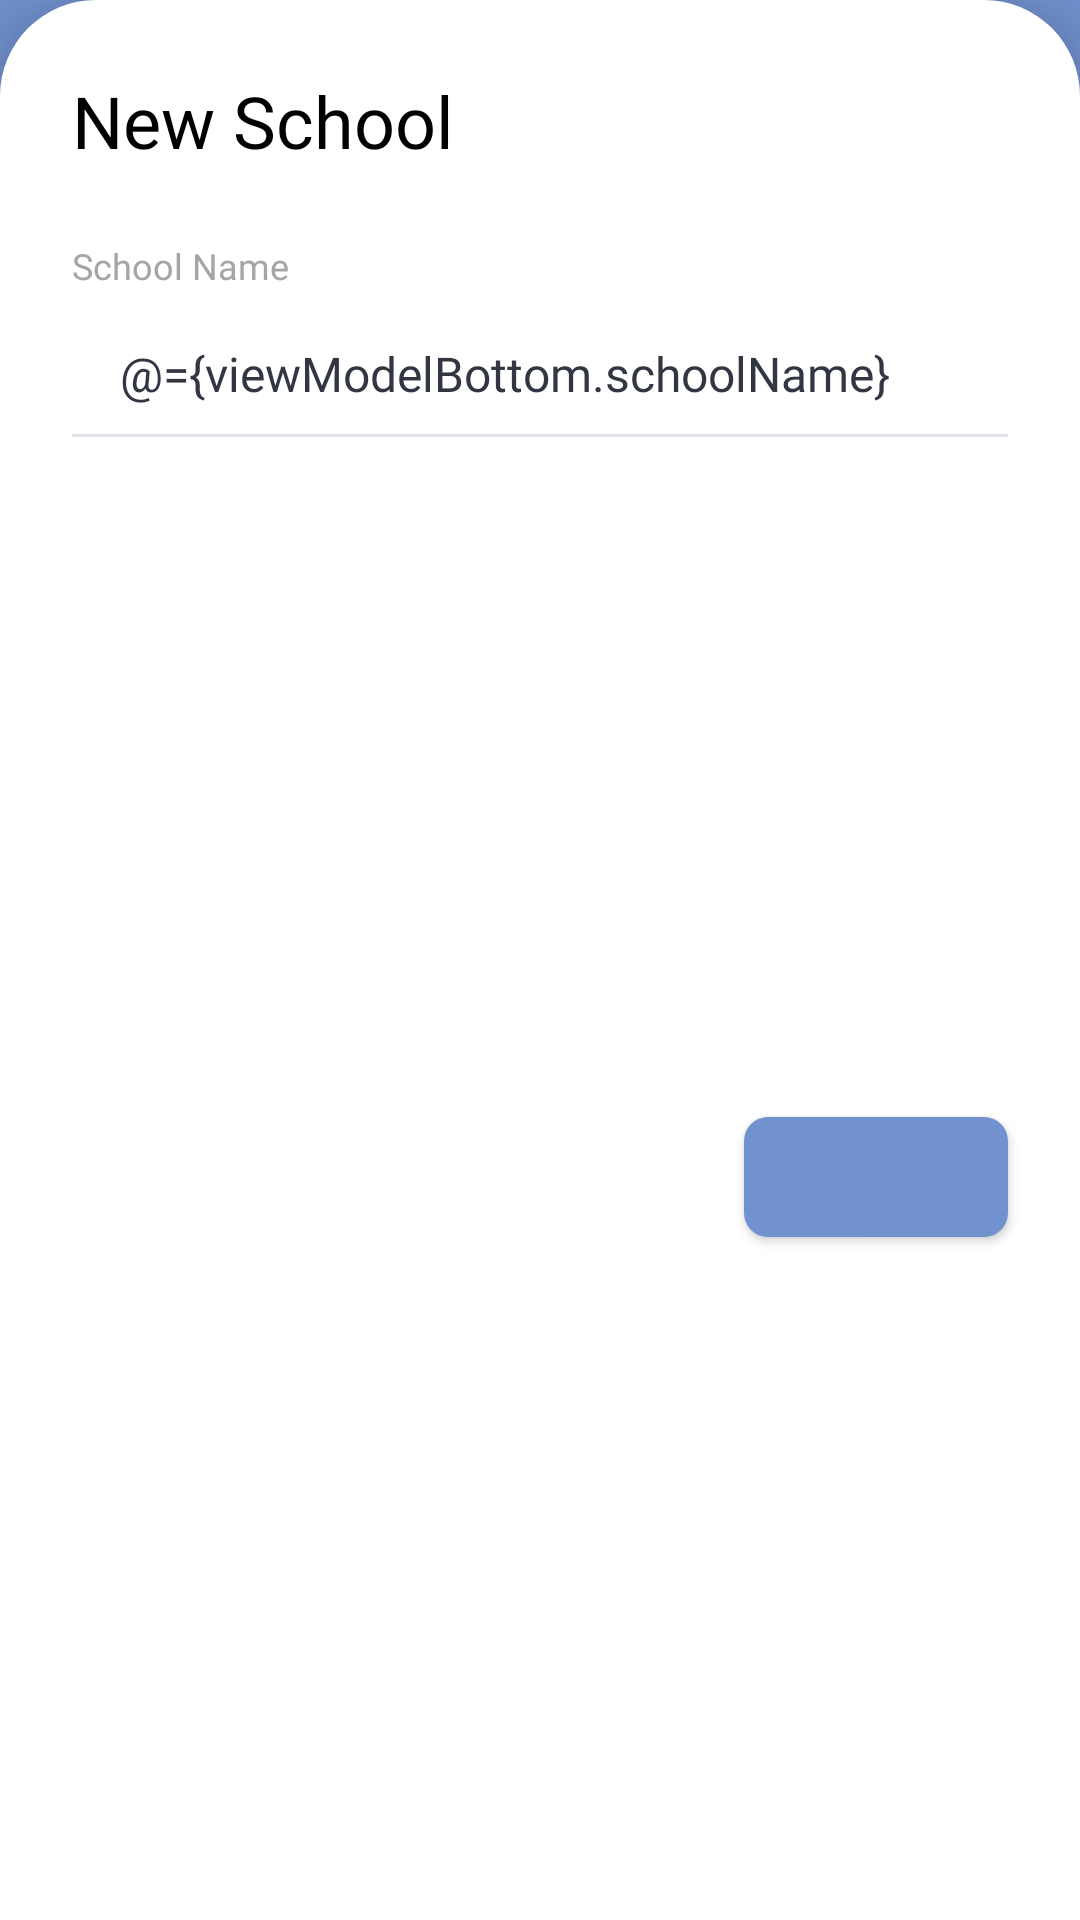

Layout XML and referenced resources for this Android screen:
<!-- AndroidManifest.xml: application theme SplashScreenTheme -->
<!-- res/layout/fragment_dailog_new_school.xml -->
<?xml version="1.0" encoding="utf-8"?>
<layout xmlns:tools="http://schemas.android.com/tools"
    xmlns:app="http://schemas.android.com/apk/res-auto"
    xmlns:android="http://schemas.android.com/apk/res/android">

    <data>
        <variable
            name="viewModelBottom"
            type="com.shahad.app.my_school.ui.manger.newSchool.BaseNewSchoolViewModel" />

        <variable
            name="operation"
            type="String" />
    </data>

    <androidx.constraintlayout.widget.ConstraintLayout
        android:layout_width="match_parent"
        android:layout_height="wrap_content"
        android:elevation="@dimen/space_medium"
        android:background="@drawable/bottom_sheat">

        <TextView
            android:id="@+id/label_new_school"
            android:layout_width="wrap_content"
            android:layout_height="wrap_content"
            android:layout_margin="@dimen/space_large"
            style="@style/Subject"
            android:text="New School"
            app:layout_constraintStart_toStartOf="parent"
            app:layout_constraintTop_toTopOf="parent" />

        <TextView
            android:id="@+id/label_school_name"
            android:layout_width="wrap_content"
            android:layout_height="wrap_content"
            android:layout_margin="@dimen/space_large"
            android:text="School Name"
            style="@style/TextLabeled"
            app:layout_constraintStart_toStartOf="parent"
            app:layout_constraintTop_toBottomOf="@+id/label_new_school" />

        <EditText
            android:id="@+id/edit_school_name"
            android:layout_width="match_parent"
            android:layout_height="40dp"
            android:layout_marginHorizontal="@dimen/space_large"
            android:layout_marginTop="@dimen/space_small"
            android:paddingHorizontal="@dimen/space_medium"
            style="@style/EditTextStyle"
            android:text="@={viewModelBottom.schoolName}"
            android:background="@drawable/reg_rounded"
            app:layout_constraintTop_toBottomOf="@+id/label_school_name" />
        <View
            android:layout_width="0dp"
            android:layout_height="1dp"
            android:background="#E1E3E8"
            app:layout_constraintStart_toStartOf="@+id/edit_school_name"
            app:layout_constraintEnd_toEndOf="@+id/edit_school_name"
            app:layout_constraintTop_toBottomOf="@+id/edit_school_name" />

        <androidx.appcompat.widget.AppCompatButton
            android:layout_width="wrap_content"
            android:layout_height="40dp"
            android:backgroundTint="@color/brand_color"
            android:text="@{operation}"
            tools:text="Create"
            android:background="@drawable/reg_rounded"
            android:textColor="@color/white"
            android:fontFamily="@font/source_sans_pro_regular"
            android:textAllCaps="false"
            android:layout_margin="@dimen/space_large"
            android:onClick="@{() -> viewModelBottom.onClickAddSchool()}"
            android:textSize="18sp"
            app:layout_constraintBottom_toBottomOf="parent"
            app:layout_constraintEnd_toEndOf="parent"
            app:layout_constraintTop_toBottomOf="@+id/edit_school_name" />
    </androidx.constraintlayout.widget.ConstraintLayout>
</layout>
<!-- resources referenced by this layout -->
<resources>
  <color name="brand_color">#7292CF</color>
  <color name="white">#FFFFFFFF</color>
  <dimen name="space_large">24dp</dimen>
  <dimen name="space_medium">16dp</dimen>
  <dimen name="space_small">8dp</dimen>
  <!-- drawable bottom_sheat (drawable) -->
  <?xml version="1.0" encoding="utf-8"?>
  <shape xmlns:android="http://schemas.android.com/apk/res/android">
      <solid android:color="@color/white"/>
      <corners android:topLeftRadius="@dimen/space_large_2x" android:topRightRadius="@dimen/space_large_2x"/>
  </shape>
  <!-- drawable reg_rounded (drawable) -->
  <?xml version="1.0" encoding="utf-8"?>
  <shape xmlns:android="http://schemas.android.com/apk/res/android">
  
      <solid android:color="@color/card_background_color"/>
      <corners android:radius="@dimen/space_small"/>
  </shape>
  <style name="EditTextStyle">
          <item name="android:textSize">16sp</item>
          <item name="maxLines">1</item>
          <item name="fontFamily">@font/source_sans_pro_regular</item>
          <item name="android:textColor">@color/text_primary_color</item>
      </style>
  <style name="Subject">
          <item name="android:textColor">@color/text</item>
          <item name="fontFamily">@font/source_sans_pro_regular</item>
          <item name="android:textSize">24sp</item>
          <item name="android:layout_marginTop">@dimen/space_medium</item>
      </style>
  <style name="TextLabeled">
          <item name="android:textSize">12sp</item>
          <item name="fontFamily">@font/source_sans_pro_regular</item>
          <item name="android:textColor">@color/text_secondary_color</item>
      </style>
  <style name="SplashScreenTheme" parent="Theme.MySchool">
          <item name="android:windowBackground">@drawable/splash_screen</item>
      </style>
  <dimen name="space_large_2x">32dp</dimen>
  <color name="card_background_color">#FFFFFFFF</color>
  <color name="text_primary_color">#323643</color>
  <color name="text">#000000</color>
  <color name="text_secondary_color">#A5A5A5</color>
  <style name="Theme.MySchool" parent="Theme.MaterialComponents.DayNight.NoActionBar">
          
          <item name="colorPrimary">@color/brand_color</item>
          <item name="colorOnPrimary">@color/background_color</item>
          <item name="android:statusBarColor" tools:targetApi="l">@color/brand_color</item>
          
          <item name="android:windowLightStatusBar" tools:targetApi="m">true</item>
          
      </style>
  <!-- drawable splash_screen (drawable-xxxhdpi) -->
  <?xml version="1.0" encoding="utf-8"?>
  <layer-list xmlns:android="http://schemas.android.com/apk/res/android">
  
      <item android:drawable="@color/brand_color"/>
  
      <item android:drawable="@drawable/ic_splash" />
  
  </layer-list>
  <color name="background_color">#FFFFFAFA</color>
  <!-- drawable ic_splash: vector/xml drawable (drawable, 110451 chars, omitted) -->
</resources>
